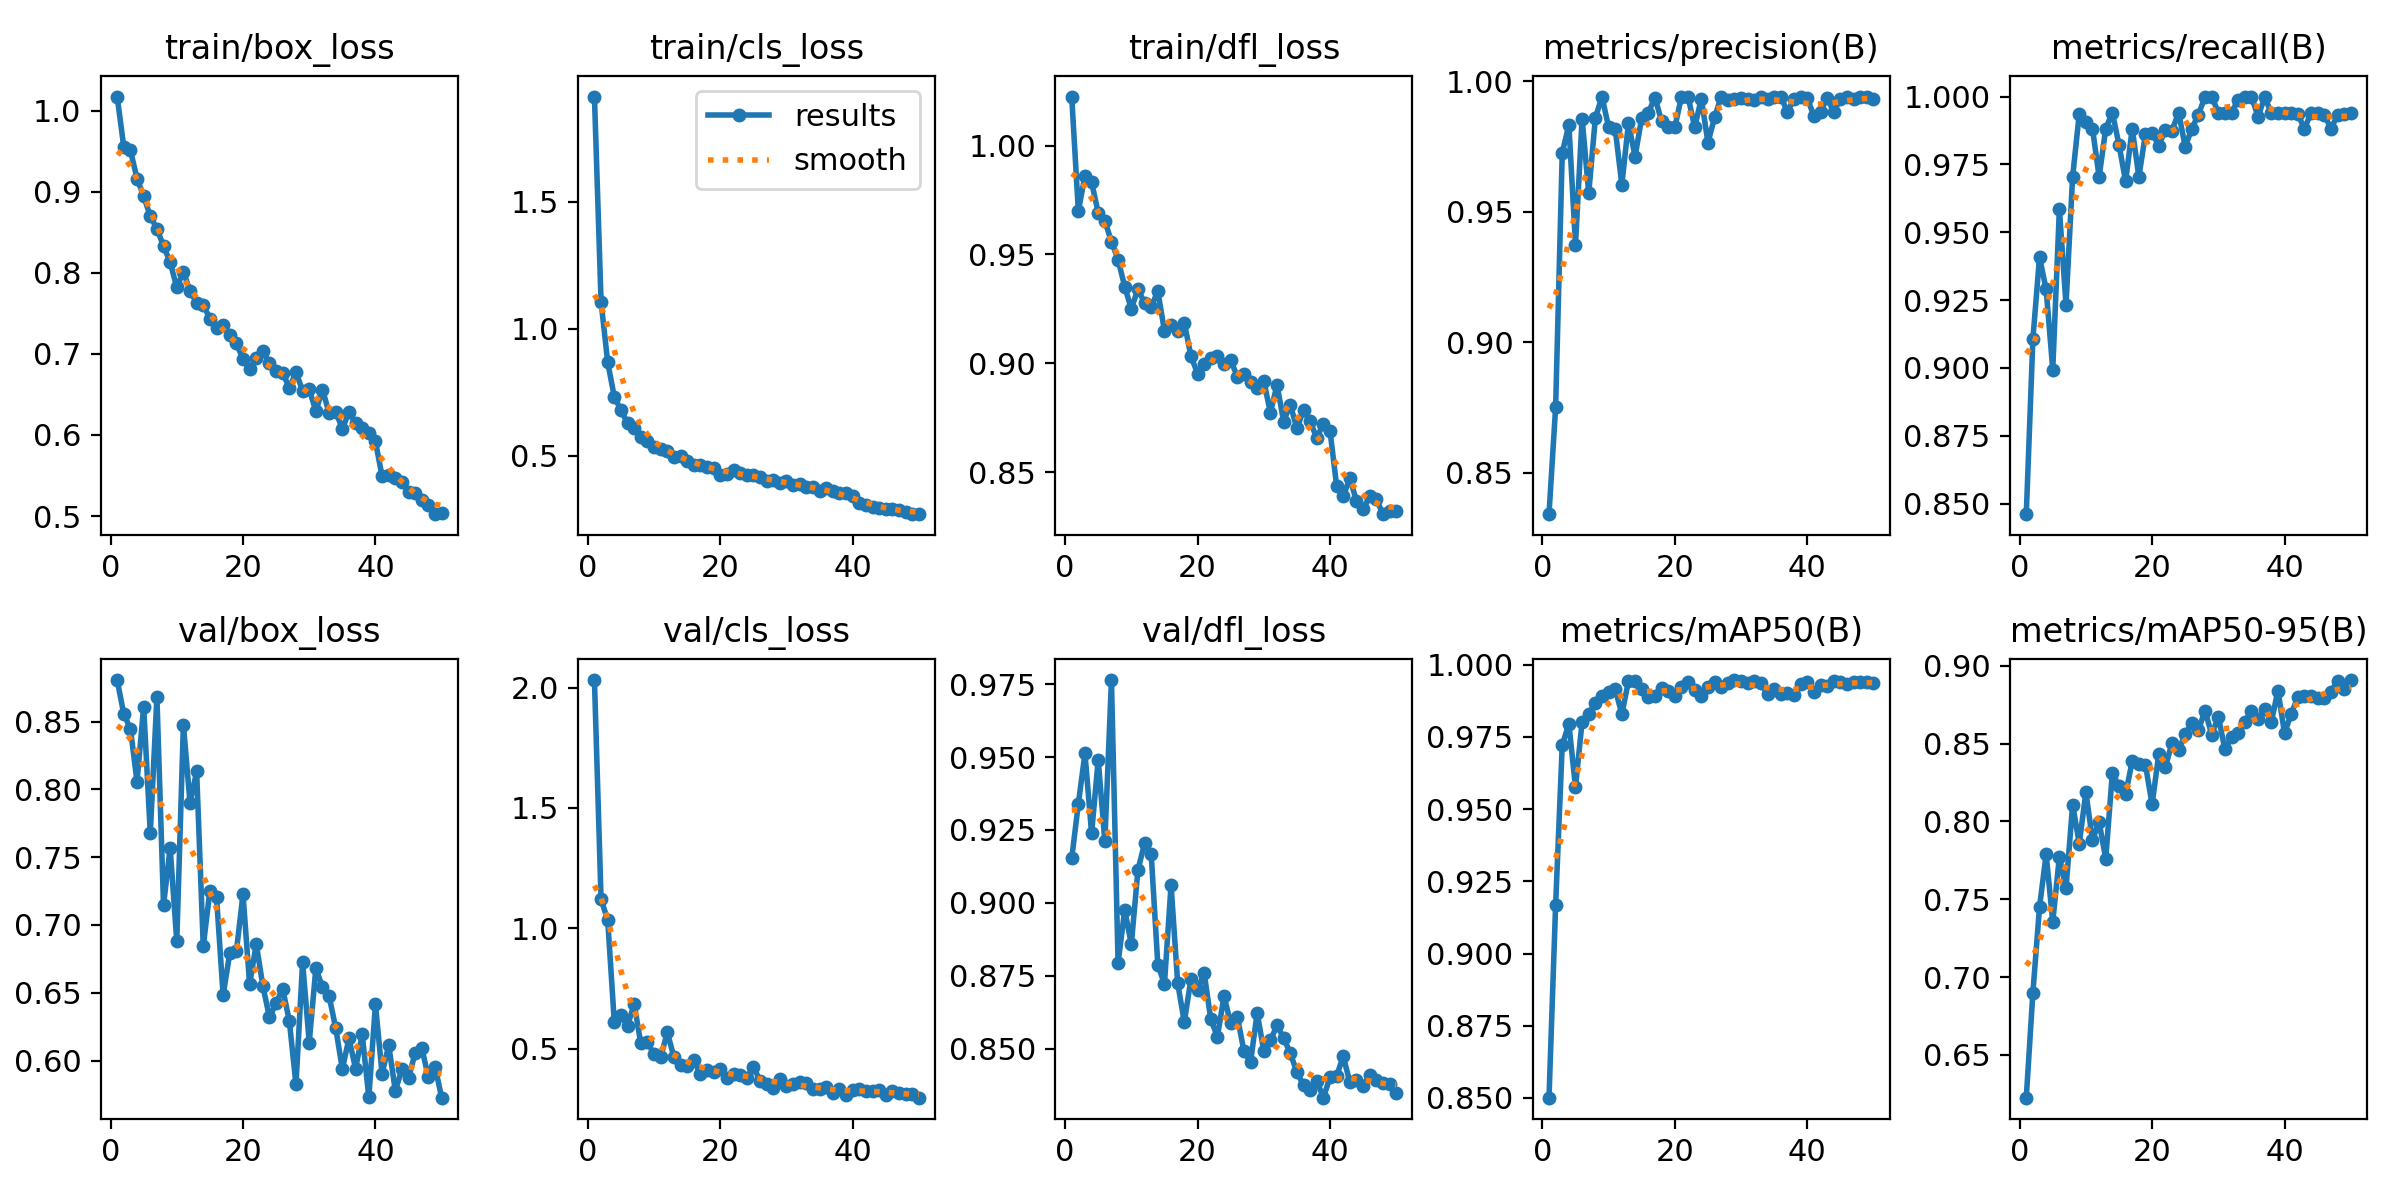

The file beside this chart, header and first rows:
epoch, time, train/box_loss, train/cls_loss, train/dfl_loss, metrics/precision(B), metrics/recall(B), metrics/mAP50(B), metrics/mAP50-95(B), val/box_loss, val/cls_loss, val/dfl_loss, lr/pg0, lr/pg1, lr/pg2
1, 24.17, 1.018, 1.914, 1.022, 0.834, 0.8461, 0.8501, 0.6224, 0.8807, 2.031, 0.9153, 0.0006597, 0.0006597, 0.0006597
2, 44.43, 0.9553, 1.106, 0.97, 0.8749, 0.9107, 0.9167, 0.6899, 0.8556, 1.12, 0.934, 0.0013, 0.0013, 0.0013
3, 66.27, 0.9514, 0.8683, 0.9861, 0.9725, 0.9408, 0.9723, 0.7449, 0.8448, 1.035, 0.9512, 0.001914, 0.001914, 0.001914
4, 89.65, 0.9164, 0.732, 0.9832, 0.9833, 0.929, 0.9795, 0.779, 0.8056, 0.6097, 0.9238, 0.001881, 0.001881, 0.001881
5, 111.6, 0.8945, 0.6802, 0.9691, 0.9373, 0.8994, 0.9576, 0.7354, 0.861, 0.6376, 0.9491, 0.001842, 0.001842, 0.001842
6, 133.7, 0.8701, 0.6287, 0.9655, 0.9857, 0.9586, 0.9803, 0.7773, 0.7676, 0.595, 0.9211, 0.001802, 0.001802, 0.001802
7, 156, 0.8545, 0.6097, 0.9558, 0.9571, 0.9233, 0.9829, 0.7569, 0.8682, 0.6861, 0.9764, 0.001762, 0.001762, 0.001762
8, 175.8, 0.8332, 0.5747, 0.9476, 0.9859, 0.9704, 0.9866, 0.8108, 0.7146, 0.5216, 0.8794, 0.001723, 0.001723, 0.001723
9, 195, 0.8131, 0.5583, 0.9352, 0.9941, 0.9936, 0.9891, 0.7858, 0.757, 0.5259, 0.8976, 0.001683, 0.001683, 0.001683
10, 214.1, 0.7821, 0.5355, 0.925, 0.9824, 0.9907, 0.9906, 0.8186, 0.6881, 0.4769, 0.8859, 0.001644, 0.001644, 0.001644
11, 233.4, 0.8013, 0.5267, 0.934, 0.9816, 0.9882, 0.9916, 0.7882, 0.8477, 0.4642, 0.9113, 0.001604, 0.001604, 0.001604
12, 252.7, 0.778, 0.5211, 0.9277, 0.9603, 0.9704, 0.9829, 0.7996, 0.7901, 0.5678, 0.9204, 0.001564, 0.001564, 0.001564
13, 271.9, 0.7632, 0.4965, 0.926, 0.9839, 0.9882, 0.9943, 0.776, 0.8133, 0.4652, 0.9168, 0.001525, 0.001525, 0.001525
14, 291, 0.7607, 0.4997, 0.9331, 0.9711, 0.9941, 0.9943, 0.8313, 0.6843, 0.4303, 0.8789, 0.001485, 0.001485, 0.001485
15, 310.2, 0.7436, 0.4804, 0.9149, 0.986, 0.9822, 0.9916, 0.8225, 0.7253, 0.4288, 0.8722, 0.001446, 0.001446, 0.001446
16, 329.7, 0.732, 0.4628, 0.9178, 0.9879, 0.9688, 0.989, 0.8175, 0.7208, 0.4526, 0.9061, 0.001406, 0.001406, 0.001406
17, 349.3, 0.7352, 0.4638, 0.9149, 0.9937, 0.9882, 0.9892, 0.8389, 0.6481, 0.3926, 0.8726, 0.001366, 0.001366, 0.001366
18, 368.6, 0.7232, 0.4547, 0.9185, 0.9847, 0.9704, 0.9918, 0.8372, 0.6793, 0.4096, 0.8592, 0.001327, 0.001327, 0.001327
19, 387.9, 0.7131, 0.4507, 0.9034, 0.9823, 0.9862, 0.991, 0.8362, 0.6807, 0.4048, 0.8739, 0.001287, 0.001287, 0.001287
20, 407.3, 0.6937, 0.4263, 0.8952, 0.9823, 0.9866, 0.9892, 0.8109, 0.7227, 0.4138, 0.8702, 0.001248, 0.001248, 0.001248
21, 426.6, 0.6815, 0.4283, 0.8995, 0.994, 0.9819, 0.9922, 0.8431, 0.6562, 0.3781, 0.8759, 0.001208, 0.001208, 0.001208
22, 446.4, 0.6945, 0.444, 0.9022, 0.994, 0.9878, 0.9942, 0.8348, 0.686, 0.393, 0.8602, 0.001168, 0.001168, 0.001168
23, 466.9, 0.704, 0.4314, 0.9034, 0.9823, 0.9874, 0.9913, 0.8506, 0.655, 0.3898, 0.8542, 0.001129, 0.001129, 0.001129
24, 487.4, 0.6884, 0.4245, 0.8994, 0.9933, 0.9941, 0.9891, 0.8458, 0.6318, 0.379, 0.8681, 0.001089, 0.001089, 0.001089
25, 507.6, 0.6792, 0.4244, 0.9015, 0.9765, 0.9816, 0.9923, 0.8562, 0.6426, 0.4246, 0.8588, 0.00105, 0.00105, 0.00105
26, 527.7, 0.6771, 0.4181, 0.8939, 0.9861, 0.9882, 0.9941, 0.8634, 0.6529, 0.3668, 0.8611, 0.00101, 0.00101, 0.00101
27, 547.2, 0.6576, 0.4003, 0.895, 0.9941, 0.9934, 0.9922, 0.8588, 0.6289, 0.3532, 0.8493, 0.0009704, 0.0009704, 0.0009704
28, 566.6, 0.6777, 0.4041, 0.8912, 0.993, 1, 0.9936, 0.8713, 0.5824, 0.3382, 0.8454, 0.0009308, 0.0009308, 0.0009308
29, 585.9, 0.6544, 0.3951, 0.8887, 0.9933, 1, 0.9947, 0.8558, 0.6725, 0.3735, 0.8624, 0.0008912, 0.0008912, 0.0008912
30, 605.3, 0.6567, 0.4004, 0.892, 0.9935, 0.9941, 0.9945, 0.8673, 0.6133, 0.3433, 0.8493, 0.0008516, 0.0008516, 0.0008516
31, 624.6, 0.6293, 0.386, 0.8772, 0.9934, 0.9941, 0.9938, 0.8463, 0.668, 0.3543, 0.8529, 0.000812, 0.000812, 0.000812
32, 643.8, 0.6561, 0.3905, 0.8901, 0.9929, 0.9941, 0.9942, 0.854, 0.6543, 0.3597, 0.8581, 0.0007724, 0.0007724, 0.0007724
33, 663.2, 0.6271, 0.3772, 0.8732, 0.9941, 0.9989, 0.9936, 0.8567, 0.6476, 0.3564, 0.8538, 0.0007328, 0.0007328, 0.0007328
34, 706.6, 0.6289, 0.3794, 0.8811, 0.9933, 1, 0.9898, 0.8637, 0.624, 0.3302, 0.8485, 0.0006932, 0.0006932, 0.0006932
35, 766.4, 0.6078, 0.3602, 0.8701, 0.9941, 1, 0.9915, 0.871, 0.5938, 0.3306, 0.8421, 0.0006536, 0.0006536, 0.0006536
36, 821.5, 0.6282, 0.373, 0.8785, 0.9941, 0.9926, 0.9898, 0.8657, 0.6163, 0.3401, 0.8375, 0.000614, 0.000614, 0.000614
37, 877.8, 0.6147, 0.363, 0.8733, 0.9883, 0.9997, 0.9901, 0.8724, 0.594, 0.3154, 0.8358, 0.0005744, 0.0005744, 0.0005744
38, 937.7, 0.6081, 0.3546, 0.8657, 0.9932, 0.9941, 0.9894, 0.8638, 0.6193, 0.3326, 0.8391, 0.0005348, 0.0005348, 0.0005348
39, 998.2, 0.6031, 0.3559, 0.8723, 0.9938, 0.9941, 0.9933, 0.8841, 0.5728, 0.3067, 0.8333, 0.0004952, 0.0004952, 0.0004952
40, 1059, 0.592, 0.3426, 0.869, 0.9935, 0.9941, 0.9939, 0.8566, 0.6415, 0.3286, 0.8403, 0.0004556, 0.0004556, 0.0004556
41, 1159, 0.5491, 0.315, 0.8438, 0.9867, 0.9941, 0.9905, 0.8691, 0.5902, 0.3314, 0.8407, 0.000416, 0.000416, 0.000416
42, 1218, 0.5511, 0.3087, 0.8388, 0.9882, 0.9935, 0.993, 0.8798, 0.6113, 0.3237, 0.8475, 0.0003764, 0.0003764, 0.0003764
43, 1279, 0.5473, 0.2974, 0.8474, 0.9937, 0.9882, 0.9928, 0.8809, 0.5778, 0.3258, 0.8385, 0.0003368, 0.0003368, 0.0003368
44, 1340, 0.5419, 0.294, 0.8365, 0.9882, 0.994, 0.9943, 0.8805, 0.5936, 0.3284, 0.8394, 0.0002972, 0.0002972, 0.0002972
45, 1397, 0.5293, 0.2927, 0.8329, 0.9933, 0.9941, 0.9941, 0.8795, 0.5875, 0.3082, 0.8374, 0.0002576, 0.0002576, 0.0002576
46, 1459, 0.5288, 0.2917, 0.839, 0.9941, 0.9934, 0.9932, 0.8792, 0.6055, 0.3234, 0.8409, 0.000218, 0.000218, 0.000218
47, 1521, 0.5196, 0.2863, 0.8376, 0.9933, 0.9882, 0.9939, 0.883, 0.6092, 0.3157, 0.8393, 0.0001784, 0.0001784, 0.0001784
48, 1585, 0.5131, 0.281, 0.8307, 0.9941, 0.9931, 0.994, 0.8905, 0.5875, 0.3133, 0.8383, 0.0001388, 0.0001388, 0.0001388
49, 1649, 0.5023, 0.2719, 0.8323, 0.9941, 0.9935, 0.9939, 0.885, 0.5955, 0.3096, 0.8381, 9.92e-05, 9.92e-05, 9.92e-05
50, 1713, 0.504, 0.2707, 0.832, 0.9931, 0.9941, 0.9937, 0.8909, 0.5726, 0.2962, 0.8347, 5.96e-05, 5.96e-05, 5.96e-05
